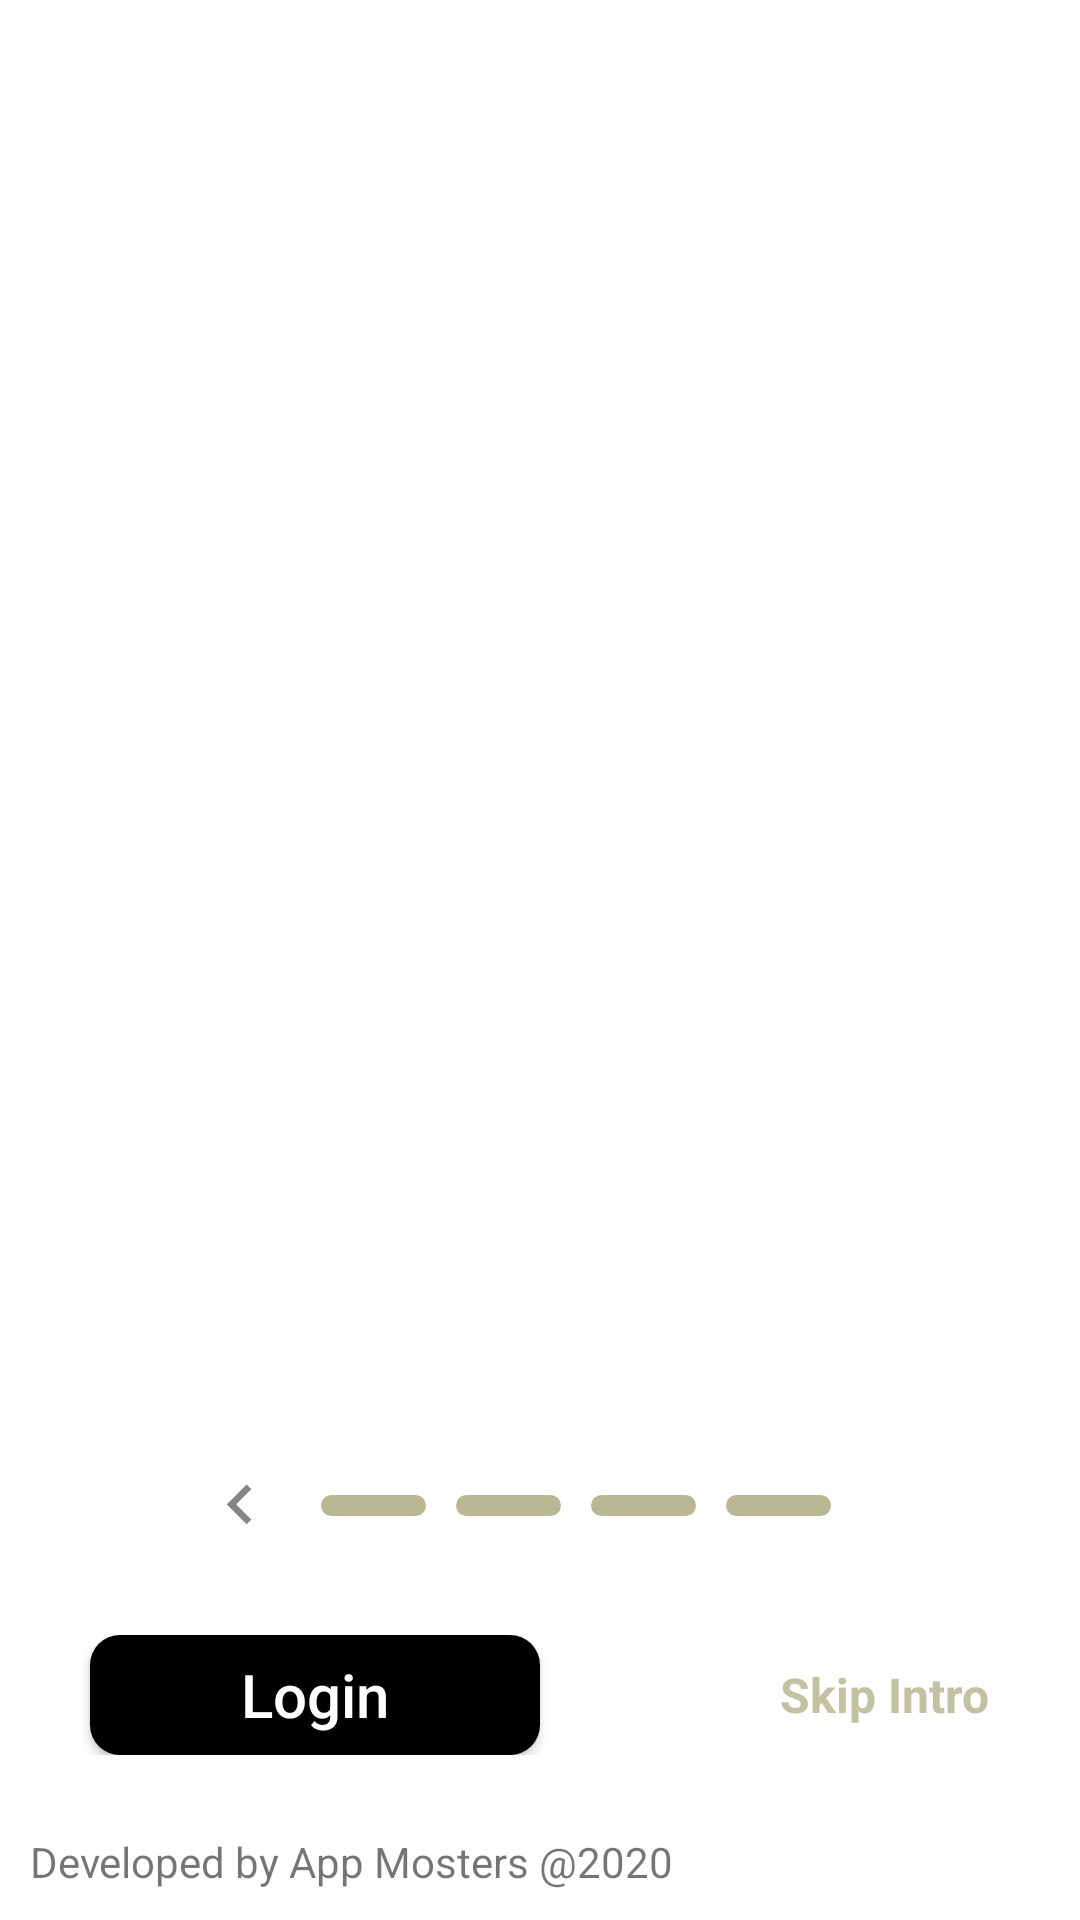

This screen was rendered from an Android layout file. Write that file and the resources it references.
<!-- AndroidManifest.xml: application theme AppTheme -->
<!-- res/layout/activity_intro.xml -->
<?xml version="1.0" encoding="utf-8"?>
<LinearLayout xmlns:android="http://schemas.android.com/apk/res/android"
    xmlns:app="http://schemas.android.com/apk/res-auto"
    xmlns:tools="http://schemas.android.com/tools"
    android:layout_width="match_parent"
    android:background="#ffffff"
    android:layout_height="match_parent"
    android:orientation="vertical"
    tools:context=".IntroActivity">

    <android.support.v4.view.ViewPager
        android:layout_marginTop="40dp"
        android:id="@+id/view_pager"
        android:layout_width="match_parent"
        android:layout_height="0dp"
        android:layout_weight="9" />

    <RelativeLayout
        android:layout_width="match_parent"
        android:layout_height="0dp"
        android:orientation="vertical"
        android:layout_weight="3">

        <RelativeLayout
            android:layout_centerVertical="true"
            android:layout_width="wrap_content"
            android:layout_height="wrap_content">
            <TextView
                android:id="@+id/btn_skip"
                android:layout_width="wrap_content"
                android:layout_height="wrap_content"
                android:text="Skip Intro"
                android:textSize="16dp"
                android:layout_alignParentRight="true"
                android:textStyle="bold"
                android:layout_centerVertical="true"
                android:layout_marginRight="30dp"
                android:textColor="#c2c2a3"
                android:layout_marginBottom="10dp"/>

            <Button
                android:id="@+id/loginBtn"
                android:layout_width="150dp"
                android:layout_height="40dp"
                android:layout_alignParentLeft="true"
                android:background="@drawable/onboarding_button"
                android:text="Login"
                android:textAllCaps="false"
                android:textColor="#ffffff"
                android:textSize="20dp"
                android:elevation="50dp"
                android:layout_marginLeft="30dp"/>
        </RelativeLayout>

        <LinearLayout
            android:layout_alignParentTop="true"
            android:layout_width="match_parent"
            android:layout_height="wrap_content"
            android:layout_marginBottom="10dp"
            android:orientation="horizontal"
            android:gravity="center">

            <ImageView
                android:id="@+id/btnpre"
                android:layout_marginRight="10dp"
                android:layout_width="wrap_content"
                android:layout_height="wrap_content"
                android:src="@drawable/ic_leftarrow"/>

            <LinearLayout
                android:gravity="center_vertical"
                android:id="@+id/layoutDots"
                android:layout_width="wrap_content"
                android:layout_height="wrap_content">

                <TextView
                    android:layout_margin="5dp"
                    android:layout_width="35dp"
                    android:layout_height="7dp"
                    android:background="@drawable/onboarding_dotunselected"/>
                <TextView
                    android:layout_margin="5dp"
                    android:layout_width="35dp"
                    android:layout_height="7dp"
                    android:background="@drawable/onboarding_dotunselected"/>
                <TextView
                    android:layout_margin="5dp"
                    android:layout_width="35dp"
                    android:layout_height="7dp"
                    android:background="@drawable/onboarding_dotunselected"/>
                <TextView
                    android:layout_margin="5dp"
                    android:layout_width="35dp"
                    android:layout_height="7dp"
                    android:background="@drawable/onboarding_dotunselected"/>

            </LinearLayout>
            <ImageView
                android:id="@+id/btnnext"
                android:layout_marginLeft="10dp"
                android:layout_width="wrap_content"
                android:layout_height="wrap_content"
                android:src="@drawable/ic_rightarrow"/>
        </LinearLayout>



        <TextView
            android:layout_marginLeft="10dp"
            android:layout_marginBottom="10dp"
            android:layout_width="wrap_content"
            android:layout_height="wrap_content"
            android:layout_alignParentBottom="true"
            android:text="Developed by App Mosters @2020"/>
    </RelativeLayout>


</LinearLayout>
<!-- resources referenced by this layout -->
<resources>
  <!-- drawable ic_leftarrow: png bitmap (drawable-hdpi, 251 bytes) -->
  <!-- drawable onboarding_button (drawable) -->
  <?xml version="1.0" encoding="utf-8"?>
  <shape xmlns:android="http://schemas.android.com/apk/res/android" android:shape="rectangle" >
      <corners
          android:radius="10dp"
          />
      <gradient
          android:angle="0"
          android:centerX="50%"
          android:startColor="#000000"
          android:endColor="#000000" />
      <padding
          android:left="0dp"
          android:top="0dp"
          android:right="0dp"
          android:bottom="0dp"
          />
      <size
          android:width="266dp"
          android:height="46dp"
          />
  </shape>
  <!-- drawable onboarding_dotunselected (drawable) -->
  <?xml version="1.0" encoding="utf-8"?>
  <shape xmlns:android="http://schemas.android.com/apk/res/android" android:shape="rectangle" >
      <corners
          android:radius="20dp"
          />
      <solid
          android:color="#b8b894"
          />
      <padding
          android:left="0dp"
          android:top="0dp"
          android:right="0dp"
          android:bottom="0dp"
          />
  
  </shape>
  <style name="AppTheme" parent="Theme.AppCompat.Light.NoActionBar">
          
          <item name="colorPrimary">@color/colorPrimary</item>
          <item name="colorPrimaryDark">@color/colorPrimaryDark</item>
          <item name="colorAccent">@color/colorAccent</item>
          <item name="android:statusBarColor">#ffffff</item>
          <item name="android:windowLightStatusBar">true</item>
      </style>
  <!-- not gathered from this repository: default colours our renderer supplied (Android Studio template values) -->
  <color name="colorPrimary">#FF6200EE</color>
  <color name="colorPrimaryDark">#FF3700B3</color>
  <color name="colorAccent">#FF03DAC5</color>
</resources>
